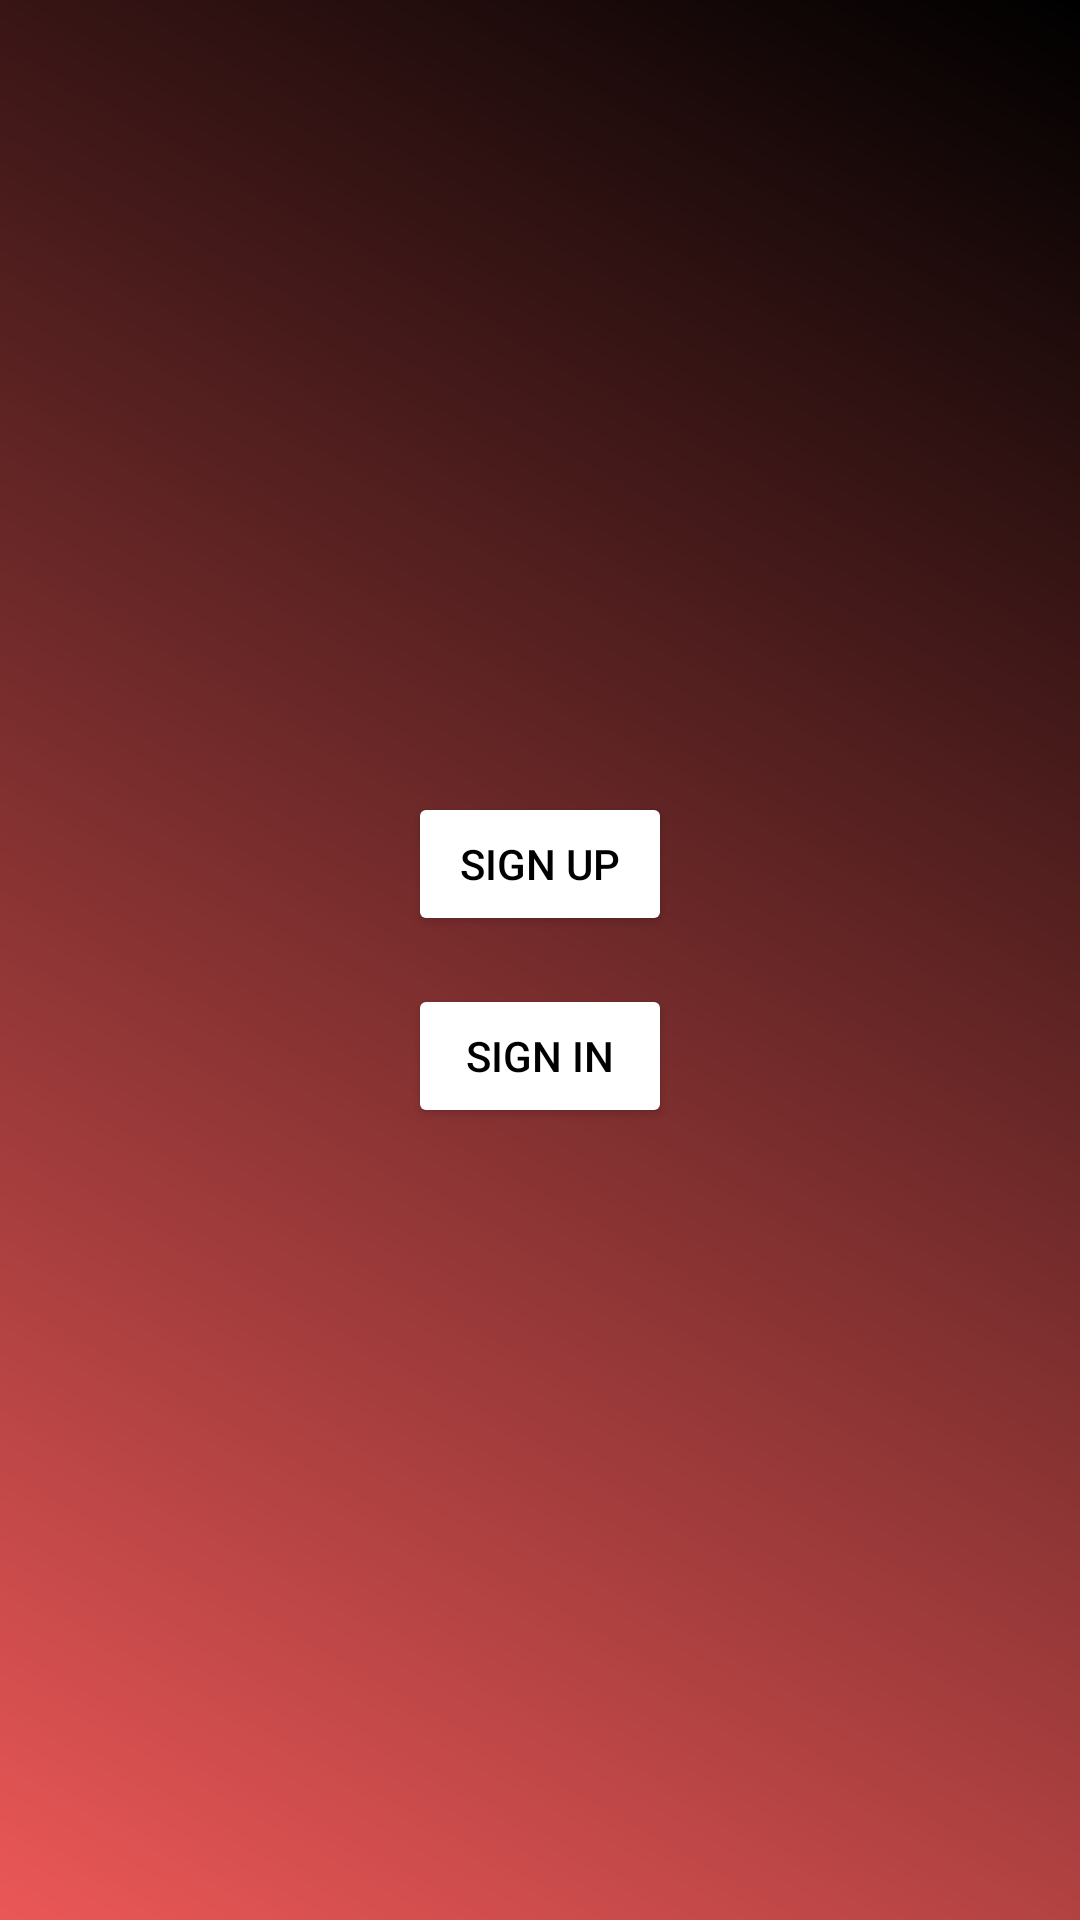

Here is an Android app screen rendered from its layout file. Give the layout XML and the strings, colors and styles it references.
<!-- AndroidManifest.xml: application theme Theme.MC_PROJECT -->
<!-- res/layout/activity_main.xml -->
<?xml version="1.0" encoding="utf-8"?>
<LinearLayout xmlns:android="http://schemas.android.com/apk/res/android"
    android:layout_width="match_parent"
    android:layout_height="match_parent"
    android:orientation="vertical"
    android:gravity="center"
    android:padding="16dp"
    android:background="@drawable/gradient_background">

    
    <Button
        android:id="@+id/buttonSignUp"
        android:layout_width="wrap_content"
        android:layout_height="wrap_content"
        android:text="Sign Up"
        android:backgroundTint="#FFFFFF"
        android:textColor="#000000"/>

    
    <Button
        android:id="@+id/buttonSignIn"
        android:layout_width="wrap_content"
        android:layout_height="wrap_content"
        android:text="Sign In"
        android:layout_marginTop="16dp"
        android:backgroundTint="#FFFFFF"
        android:textColor="#000000"/>

    
    <EditText
        android:id="@+id/editTextUsername"
        android:layout_width="match_parent"
        android:layout_height="wrap_content"
        android:visibility="gone"
        android:hint="Username"
        android:drawableLeft="@drawable/baseline_home_24"
        android:drawablePadding="10dp"
        android:textColorHint="#000000"
        android:layout_marginTop="16dp"
        android:textColor="#000000"
        android:ems="10"
        android:paddingLeft="20dp"
        android:paddingTop="13dp"
        android:paddingRight="20dp"
        android:paddingBottom="13dp"
        android:textStyle="bold"
        android:background="@drawable/edittext_border"/>

    <EditText
        android:id="@+id/editTextEmail"
        android:layout_width="match_parent"
        android:layout_height="wrap_content"
        android:visibility="gone"
        android:hint="Email"
        android:textColorHint="#000000"
        android:drawableLeft="@drawable/baseline_email_24"
        android:drawablePadding="10dp"
        android:layout_marginTop="16dp"
        android:textColor="#000000"
        android:ems="10"
        android:paddingLeft="20dp"
        android:paddingTop="13dp"
        android:paddingRight="20dp"
        android:paddingBottom="13dp"
        android:textStyle="bold"
        android:background="@drawable/edittext_border"/>

    <EditText
        android:id="@+id/editTextPassword"
        android:layout_width="match_parent"
        android:layout_height="wrap_content"
        android:visibility="gone"
        android:hint="Password"
        android:textColorHint="#000000"
        android:drawableLeft="@drawable/baseline_https_24"
        android:drawablePadding="10dp"
        android:layout_marginTop="16dp"
        android:textColor="#000000"
        android:ems="10"
        android:paddingLeft="20dp"
        android:paddingTop="13dp"
        android:paddingRight="20dp"
        android:paddingBottom="13dp"
        android:textStyle="bold"
        android:background="@drawable/edittext_border"/>

    <EditText
        android:id="@+id/editTextMobileNo"
        android:layout_width="match_parent"
        android:layout_height="wrap_content"
        android:visibility="gone"
        android:hint="Mobile Number"
        android:textColorHint="#000000"
        android:drawableLeft="@drawable/baseline_local_phone_24"
        android:drawablePadding="10dp"
        android:layout_marginTop="16dp"
        android:textColor="#000000"
        android:ems="10"
        android:paddingLeft="20dp"
        android:paddingTop="13dp"
        android:paddingRight="20dp"
        android:paddingBottom="13dp"
        android:textStyle="bold"
        android:background="@drawable/edittext_border"/>

    
    <Button
        android:id="@+id/buttonSubmit"
        android:layout_width="wrap_content"
        android:layout_height="wrap_content"
        android:text="Submit"
        android:visibility="gone"
        android:layout_marginTop="16dp"
        android:backgroundTint="#FFFFFF"
        android:textColor="#000000"/>

</LinearLayout>
<!-- resources referenced by this layout -->
<resources>
  <!-- drawable baseline_email_24 (drawable) -->
  <vector xmlns:android="http://schemas.android.com/apk/res/android" android:height="24dp" android:tint="#000000" android:viewportHeight="24" android:viewportWidth="24" android:width="24dp">
  
      <path android:fillColor="@android:color/white" android:pathData="M20,4L4,4c-1.1,0 -1.99,0.9 -1.99,2L2,18c0,1.1 0.9,2 2,2h16c1.1,0 2,-0.9 2,-2L22,6c0,-1.1 -0.9,-2 -2,-2zM20,8l-8,5 -8,-5L4,6l8,5 8,-5v2z"/>
  
  </vector>
  <!-- drawable baseline_https_24 (drawable) -->
  <vector xmlns:android="http://schemas.android.com/apk/res/android" android:height="24dp" android:tint="#000000" android:viewportHeight="24" android:viewportWidth="24" android:width="24dp">
  
      <path android:fillColor="@android:color/white" android:pathData="M18,8h-1L17,6c0,-2.76 -2.24,-5 -5,-5S7,3.24 7,6v2L6,8c-1.1,0 -2,0.9 -2,2v10c0,1.1 0.9,2 2,2h12c1.1,0 2,-0.9 2,-2L20,10c0,-1.1 -0.9,-2 -2,-2zM12,17c-1.1,0 -2,-0.9 -2,-2s0.9,-2 2,-2 2,0.9 2,2 -0.9,2 -2,2zM15.1,8L8.9,8L8.9,6c0,-1.71 1.39,-3.1 3.1,-3.1 1.71,0 3.1,1.39 3.1,3.1v2z"/>
  
  </vector>
  <!-- drawable baseline_local_phone_24 (drawable) -->
  <vector xmlns:android="http://schemas.android.com/apk/res/android" android:height="24dp" android:tint="#000000" android:viewportHeight="24" android:viewportWidth="24" android:width="24dp">
  
      <path android:fillColor="@android:color/white" android:pathData="M6.62,10.79c1.44,2.83 3.76,5.14 6.59,6.59l2.2,-2.2c0.27,-0.27 0.67,-0.36 1.02,-0.24 1.12,0.37 2.33,0.57 3.57,0.57 0.55,0 1,0.45 1,1V20c0,0.55 -0.45,1 -1,1 -9.39,0 -17,-7.61 -17,-17 0,-0.55 0.45,-1 1,-1h3.5c0.55,0 1,0.45 1,1 0,1.25 0.2,2.45 0.57,3.57 0.11,0.35 0.03,0.74 -0.25,1.02l-2.2,2.2z"/>
  
  </vector>
  <!-- drawable edittext_border (drawable) -->
  <?xml version="1.0" encoding="utf-8"?>
  
  <shape xmlns:android="http://schemas.android.com/apk/res/android"
      android:shape="rectangle">
      <stroke
          android:width="2dp"
          android:color="#FFFFFF" />
      <padding
          android:left="4dp"
          android:top="4dp"
          android:right="4dp"
          android:bottom="4dp" />
  </shape>
  <!-- drawable gradient_background (drawable) -->
  <?xml version="1.0" encoding="utf-8"?>
  
  <shape xmlns:android="http://schemas.android.com/apk/res/android">
      <gradient
          android:startColor="#EB5757"
          android:endColor="#000000"
          android:type="linear"
          android:angle="45"/>
  </shape>
  <style name="Theme.MC_PROJECT" parent="Base.Theme.MC_PROJECT" />
  <style name="Base.Theme.MC_PROJECT" parent="Theme.Material3.DayNight.NoActionBar">
          
          
      </style>
</resources>
